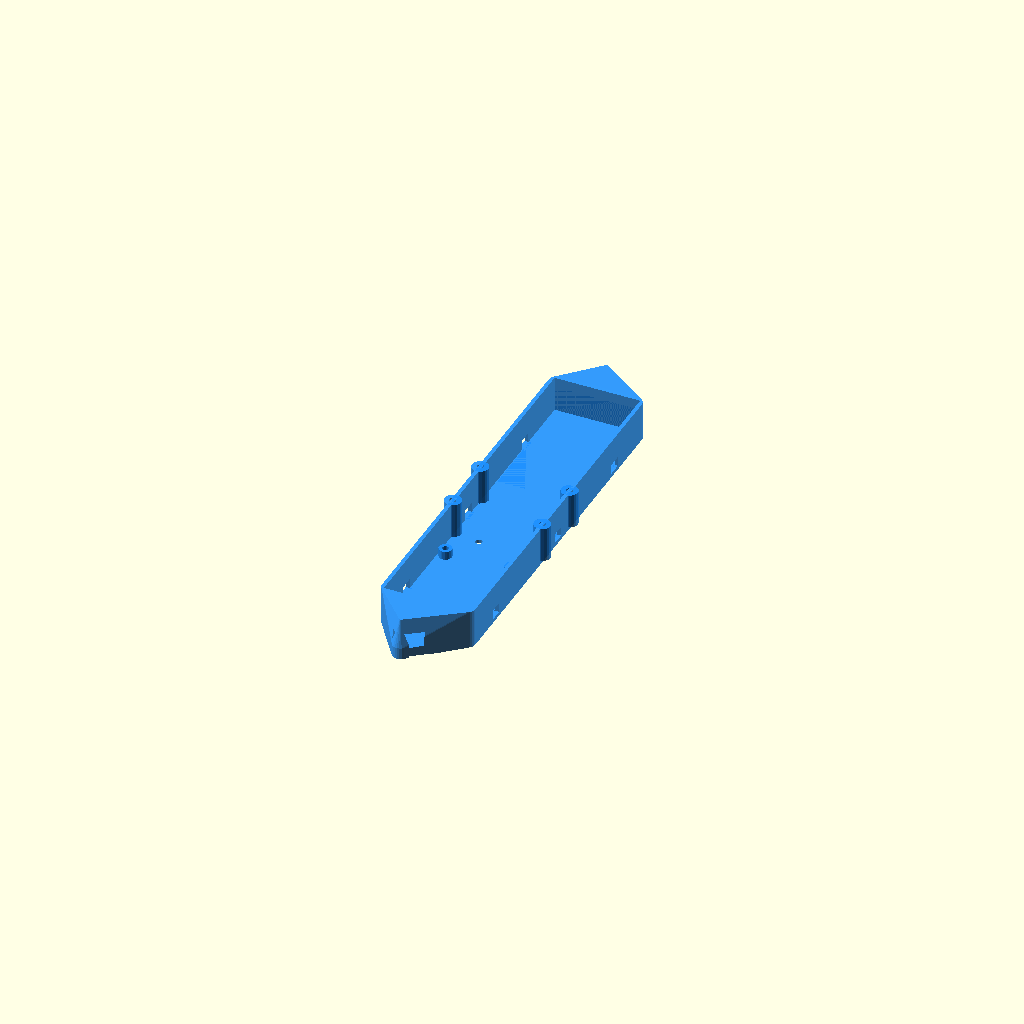
Cell 1: the model at its default parameters.
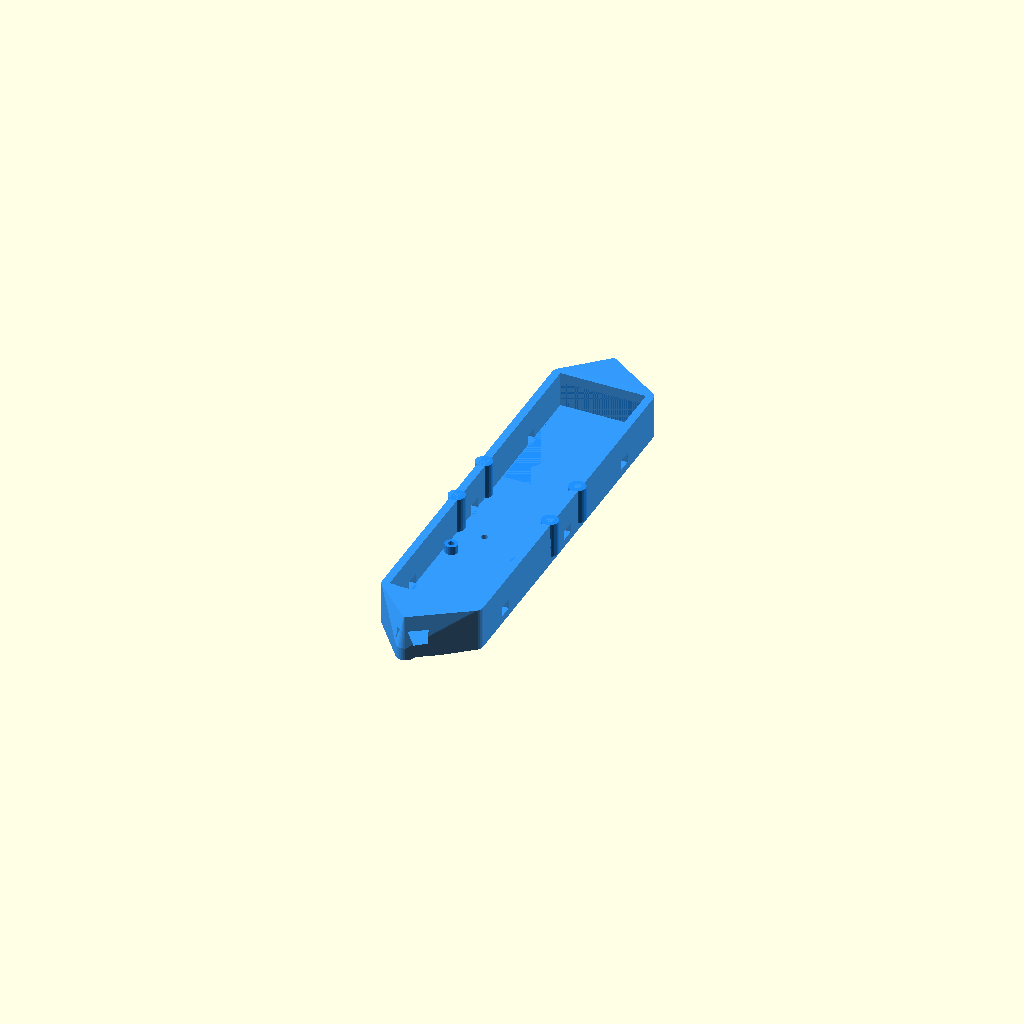
Cell 2 — wall set to 2.8, the other parameters unchanged.
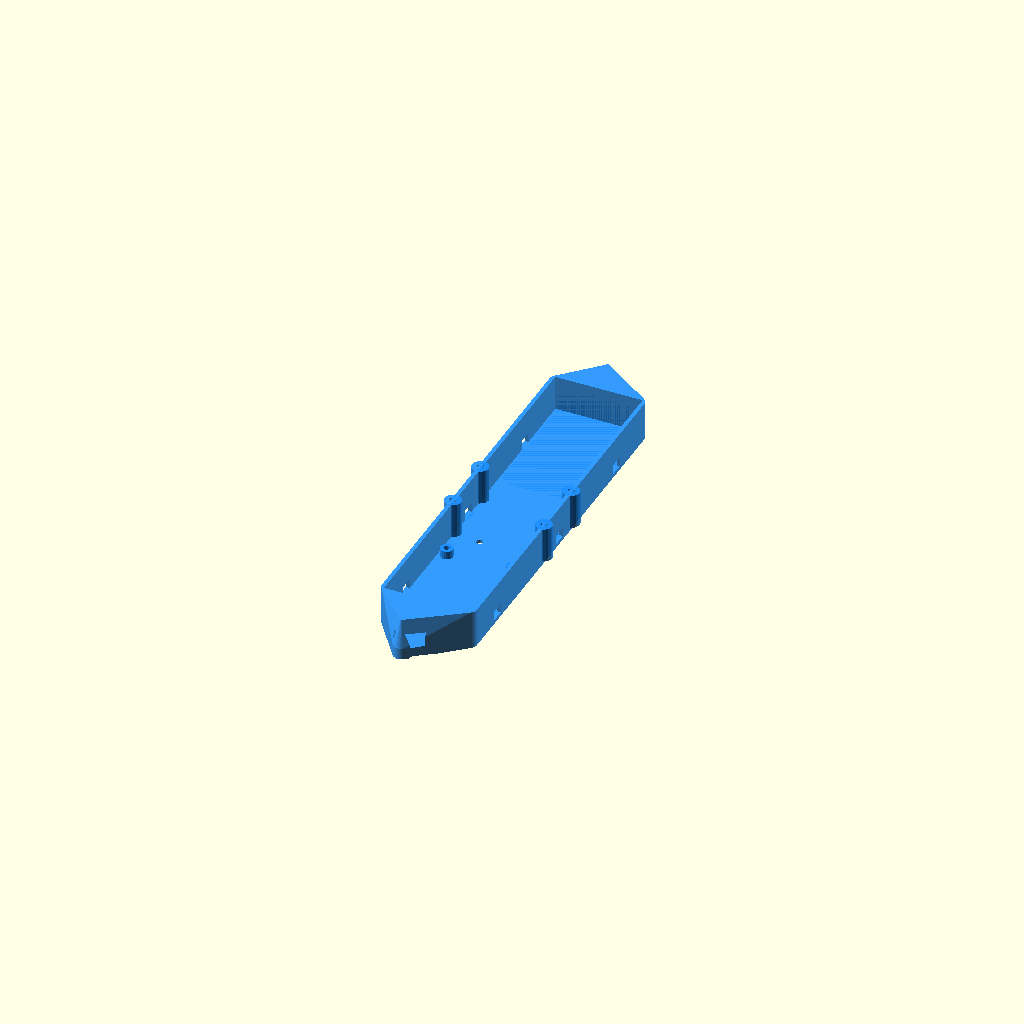
Cell 3 — tol set to 0.6, the other parameters unchanged.
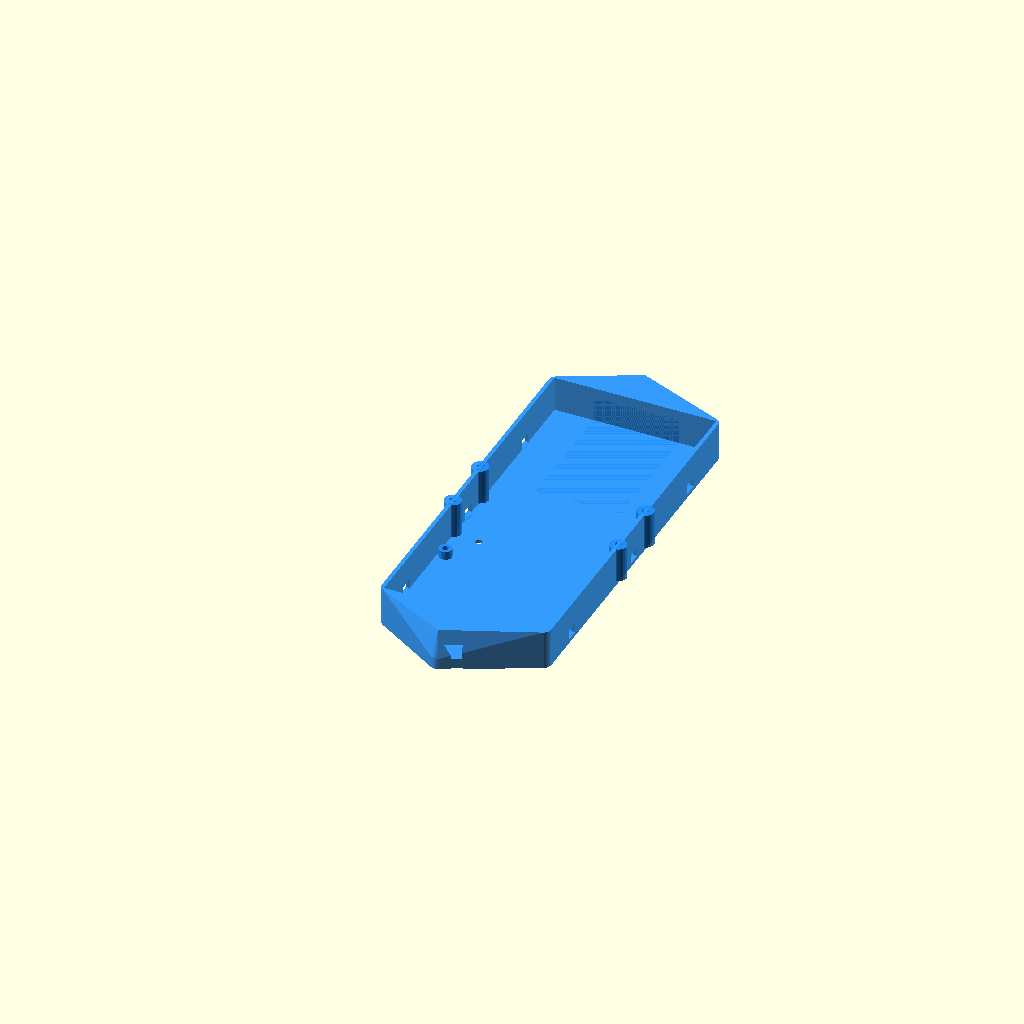
Cell 4: the same model with board_w = 57.2.
One fixed orthographic camera (rotation 55°, 0°, 25°; colour scheme Cornfield) for every cell.
OpenSCAD source file case/rocket_case.scad:
// Wasserraketen-Tracker Gehäuse v4 — Aerodynamisch, leicht, Klebebefestigung
// Auf Flasche kleben: Längsachse entlang der Rakete
// Waveshare ESP32-S3-Touch-AMOLED-1.64" + BMP388 + MPU6050
// LiPo extern · kein Schnappverschluss · Rippen statt dicke Wände
//
// Drucken: 0.15mm Schichthöhe, 3 Perimeter, 15% Gyroid-Infill, PLA/PETG

// ── Hauptparameter ────────────────────────────────────────────────────────────
wall      = 1.4;   // Wandstärke (leicht aber stabil durch Rippen)
rib_w     = 1.2;   // Rippenbreite
tol       = 0.3;   // Passungsspiel

bottle_r  = 45.0;  // Flaschenradius (Standard 1,5L PET ~Ø90mm)

// PCB — Waveshare ESP32-S3-Touch-AMOLED-1.64 (Datenblatt)
board_w   = 28.6;   // PCB Breite
board_l   = 43.5;   // PCB Länge (USB-C vorne)
board_h   = 9.6;    // Gesamthöhe inkl. Display-Modul (Seitenansicht)
sensor_l  = 37.0;   // BMP388 18mm + 3mm Abstand + MPU6050 16mm (in Reihe)
gap       = 3.0;

// LiPo — 500mAh (Amazon B0DPZNZ4D6)
bat_w     = 30.0;
bat_l     = 44.0;
bat_h     = 8.0;

// Display-Fenster (Datenblatt: Glasfläche 29.12×44mm, sichtbar ~22.34×36mm)
disp_w    = 22.34;
disp_h    = 36.06;
disp_off_x =  3.1;  // (28.6 - 22.34) / 2
disp_off_y =  2.3;  // oberer Rand laut Datenblatt

// Innenraum: Battery (30mm) etwas breiter als PCB (28.6mm) → bestimmt Breite
inner_w = max(board_w, bat_w) + tol * 2;  // 30.6 mm  ← quer zur Rakete
inner_l = board_l + gap + sensor_l + gap + bat_l + tol * 2;  // ~134 mm
inner_h = board_h + 3.0;              // 12.6 mm — display bündig mit Oberkante

// Außenhülle
outer_w = inner_w + wall * 2;
outer_l = inner_l + wall * 2;
outer_h = inner_h + wall;             // oben geschlossen, unten offen (Flasche)

// Aerodynamische Verlängerung: Nase + Heck verjüngen sich
fairing  = 12.0;  // Länge der Keilverjüngung vorne + hinten
total_l  = outer_l + fairing * 2;

// Display-Fenster (oben) — aus Datenblatt
disp_ox  = disp_off_x + tol;
disp_oy  = disp_off_y + tol + fairing;

// USB-C Schlitz (vordere Stirnseite)
usb_w    = 10.0;
usb_h    =  4.0;

// JST ext. LiPo (Seite)
jst_w    =  7.0;
jst_h    =  4.0;

// ── Hilfsfunktionen ───────────────────────────────────────────────────────────
module rounded_box(w, l, h, r = 2) {
    hull()
        for (x = [r, w - r], y = [r, l - r])
            translate([x, y, 0]) cylinder(r = r, h = h, $fn = 24);
}

// Flaschenwölbung: Zylinder von unten subtrahieren
module bottle_cutout() {
    // Zylinder liegt unter dem Gehäuse, Achse quer
    translate([outer_w / 2, total_l / 2, -bottle_r + 0.6])
        rotate([90, 0, 0])
        cylinder(r = bottle_r, h = total_l + 2, center = true, $fn = 80);
}

// Aerodynamische Außenform (Draufsicht: abgerundetes Rechteck mit Spitzen v+h)
module fairing_shell(h) {
    hull() {
        // Hauptkörper
        translate([0, fairing, 0])
            rounded_box(outer_w, outer_l, h, 3);
        // Vordere Spitze (schmal, flach)
        translate([outer_w / 2 - 3, 0, 0])
            cylinder(r = 3, h = h * 0.3, $fn = 24);
        translate([outer_w / 2 - 3, 0, h * 0.3 - 0.1])
            cylinder(r1 = 3, r2 = 0.5, h = h * 0.7, $fn = 24);
        // Hintere Spitze
        translate([outer_w / 2 - 3, total_l, 0])
            cylinder(r = 3, h = h * 0.3, $fn = 24);
        translate([outer_w / 2 - 3, total_l, h * 0.3 - 0.1])
            cylinder(r1 = 3, r2 = 0.5, h = h * 0.7, $fn = 24);
    }
}

// ── Gehäuse ───────────────────────────────────────────────────────────────────
module case_body() {
    difference() {
        fairing_shell(outer_h);

        // Innenraum
        translate([wall, fairing + wall, wall])
            cube([inner_w, inner_l, outer_h]);

        // Display-Fenster (oben)
        translate([disp_ox, disp_oy, outer_h - wall - 0.1])
            rounded_box(disp_w, disp_h, wall + 0.2, 2);

        // USB-C Kabelkanal — durch gesamte Fairing-Nase bis zur Frontwand
        // PCB liegt auf 3mm Bossen → Unterkante USB-C bei z≈3.5mm
        // Kanalbreite 10mm, Höhe 5mm, auf PCB-Mitte zentriert (X=16.0mm)
        pcb_cx = wall + tol + board_w / 2;
        translate([pcb_cx - usb_w / 2, -1, wall + 2.5])
            cube([usb_w, fairing + wall + 1, 5.0]);

        // JST LiPo — Stecker an Hinterkante PCB (Mitte), Kabel läuft intern zur Batterie

        // Kabelbinder-Schlitze (3 Paare) — je links + rechts durch Seitenwand
        // Schlitz: 5mm breit × 3.5mm hoch, unten bündig mit Boden
        ziptie_w = 5.0;  ziptie_h = 3.5;
        for (zy = [fairing + wall + board_l * 0.4,
                   fairing + wall + board_l + gap + sensor_l * 0.5,
                   fairing + wall + board_l + gap + sensor_l + gap + bat_l * 0.5]) {
            // linke Wand
            translate([-1, zy - ziptie_w / 2, wall])
                cube([wall + 2, ziptie_w, ziptie_h]);
            // rechte Wand
            translate([outer_w - wall - 1, zy - ziptie_w / 2, wall])
                cube([wall + 2, ziptie_w, ziptie_h]);
        }

        // Druckausgleich BMP388 (Boden links)
        translate([wall + tol + 9, fairing + wall + board_l + gap + 6.5, -1])
            cylinder(d = 2.5, h = wall + 2, $fn = 20);

        // Batterie-Fach — hinter Sensor-Zone, von oben zugänglich
        bat_y0 = fairing + wall + board_l + gap + sensor_l + gap;
        translate([wall + tol + (max(board_w, bat_w) - bat_w) / 2,
                   bat_y0, wall])
            cube([bat_w + tol * 2, bat_l + tol * 2, bat_h + 1.0]);

        // Flaschenwölbung ausschneiden
        bottle_cutout();
    }

    // M2-Montagebossen (4×) — PCB-Eckbohrungen 2.5mm von Kante (Datenblatt)
    m2_boss_od = 4.6;
    m2_boss_h  = 3.0;
    m2_drill   = 2.2;   // Durchgangsloch M2
    m2_head_d  = 4.5;   // Senkkopf-Versenkung von unten
    m2_head_h  = 1.2;

    for (px = [wall + tol + 2.5, wall + tol + board_w - 2.5])
        for (py = [fairing + wall + tol + 2.5, fairing + wall + tol + board_l - 2.5]) {
            // Boss
            difference() {
                translate([px, py, wall])
                    cylinder(d = m2_boss_od, h = m2_boss_h, $fn = 20);
                // Durchgangsloch
                translate([px, py, -0.1])
                    cylinder(d = m2_drill, h = wall + m2_boss_h + 0.2, $fn = 16);
                // Senkkopf-Aussparung von unten
                translate([px, py, -0.1])
                    cylinder(d = m2_head_d, h = m2_head_h, $fn = 20);
            }
        }

    // Deckel-Montagebossen (4×) — in Seitenwände integriert, Sensor-Zone
    // Blind-M2-Loch von oben, 5mm tief
    lid_boss_r     = 3.0;
    lid_boss_drill = 2.4;
    lid_y1 = fairing + wall + board_l + gap + 8;
    lid_y2 = fairing + wall + board_l + gap + sensor_l - 8;

    for (by = [lid_y1, lid_y2])
        for (bx = [wall / 2, outer_w - wall / 2]) {
            difference() {
                translate([bx, by, wall])
                    cylinder(r = lid_boss_r, h = outer_h - wall, $fn = 20);
                translate([bx, by, outer_h - 5.1])
                    cylinder(d = lid_boss_drill, h = 5.2, $fn = 16);
            }
        }

    // Klebelaschen: 2× breite Flachflächen an Unterseite (bleiben nach bottle_cutout übrig)
    // → entstehen automatisch durch bottle_cutout-Radius
}

// ── Ausgabe ───────────────────────────────────────────────────────────────────
color("DodgerBlue", 0.9) case_body();

echo(str("GESAMT: ", round(outer_w*10)/10, " × ",
         round(total_l*10)/10, " × ",
         round(outer_h*10)/10, " mm"));
echo(str("Fairing je: ", fairing, " mm   Flasche R: ", bottle_r, " mm"));
echo(str("Elektronik-Zone: ", round(outer_l*10)/10, " mm"));
Parameter table extracted from the source (name, type, default, range or options):
wall: number, default 1.4
rib_w: number, default 1.2
tol: number, default 0.3
bottle_r: number, default 45
board_w: number, default 28.6
board_l: number, default 43.5
board_h: number, default 9.6
sensor_l: number, default 37
gap: number, default 3
bat_w: number, default 30
bat_l: number, default 44
bat_h: number, default 8
disp_w: number, default 22.34
disp_h: number, default 36.06
disp_off_x: number, default 3.1
disp_off_y: number, default 2.3
fairing: number, default 12
usb_w: number, default 10
usb_h: number, default 4
jst_w: number, default 7
jst_h: number, default 4
